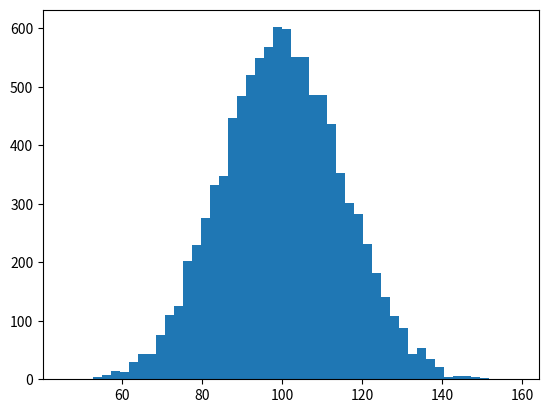

Here is the Python script that generated this plot: (Note: this script raises an exception after producing the figure.)
# -*- coding: utf-8 -*-
"""
Created on Thu Mar 26 13:34:58 2015

[redacted]
"""

"""
Demo of the histogram (hist) function with a few features.

In addition to the basic histogram, this demo shows a few optional features:

    * Setting the number of data bins
    * The ``normed`` flag, which normalizes bin heights so that the integral of
      the histogram is 1. The resulting histogram is a probability density.
    * Setting the face color of the bars
    * Setting the opacity (alpha value).

"""
import numpy as np
import matplotlib.mlab as mlab
import matplotlib.pyplot as plt


# example data
mu = 100 # mean of distribution
sigma = 15 # standard deviation of distribution
x = mu + sigma * np.random.randn(10000)

num_bins = 50
# the histogram of the data
n, bins, patches = plt.hist(x, num_bins, normed=1, facecolor='green', alpha=0.5)
# add a 'best fit' line
y = mlab.normpdf(bins, mu, sigma)
plt.plot(bins, y, 'r--')
plt.xlabel('IQ')
plt.ylabel('Probability')
plt.title('Histogram of IQ: $\mu=100$, $\sigma=5$')

# Tweak spacing to prevent clipping of ylabel
plt.subplots_adjust(left=0.15)
plt.show()